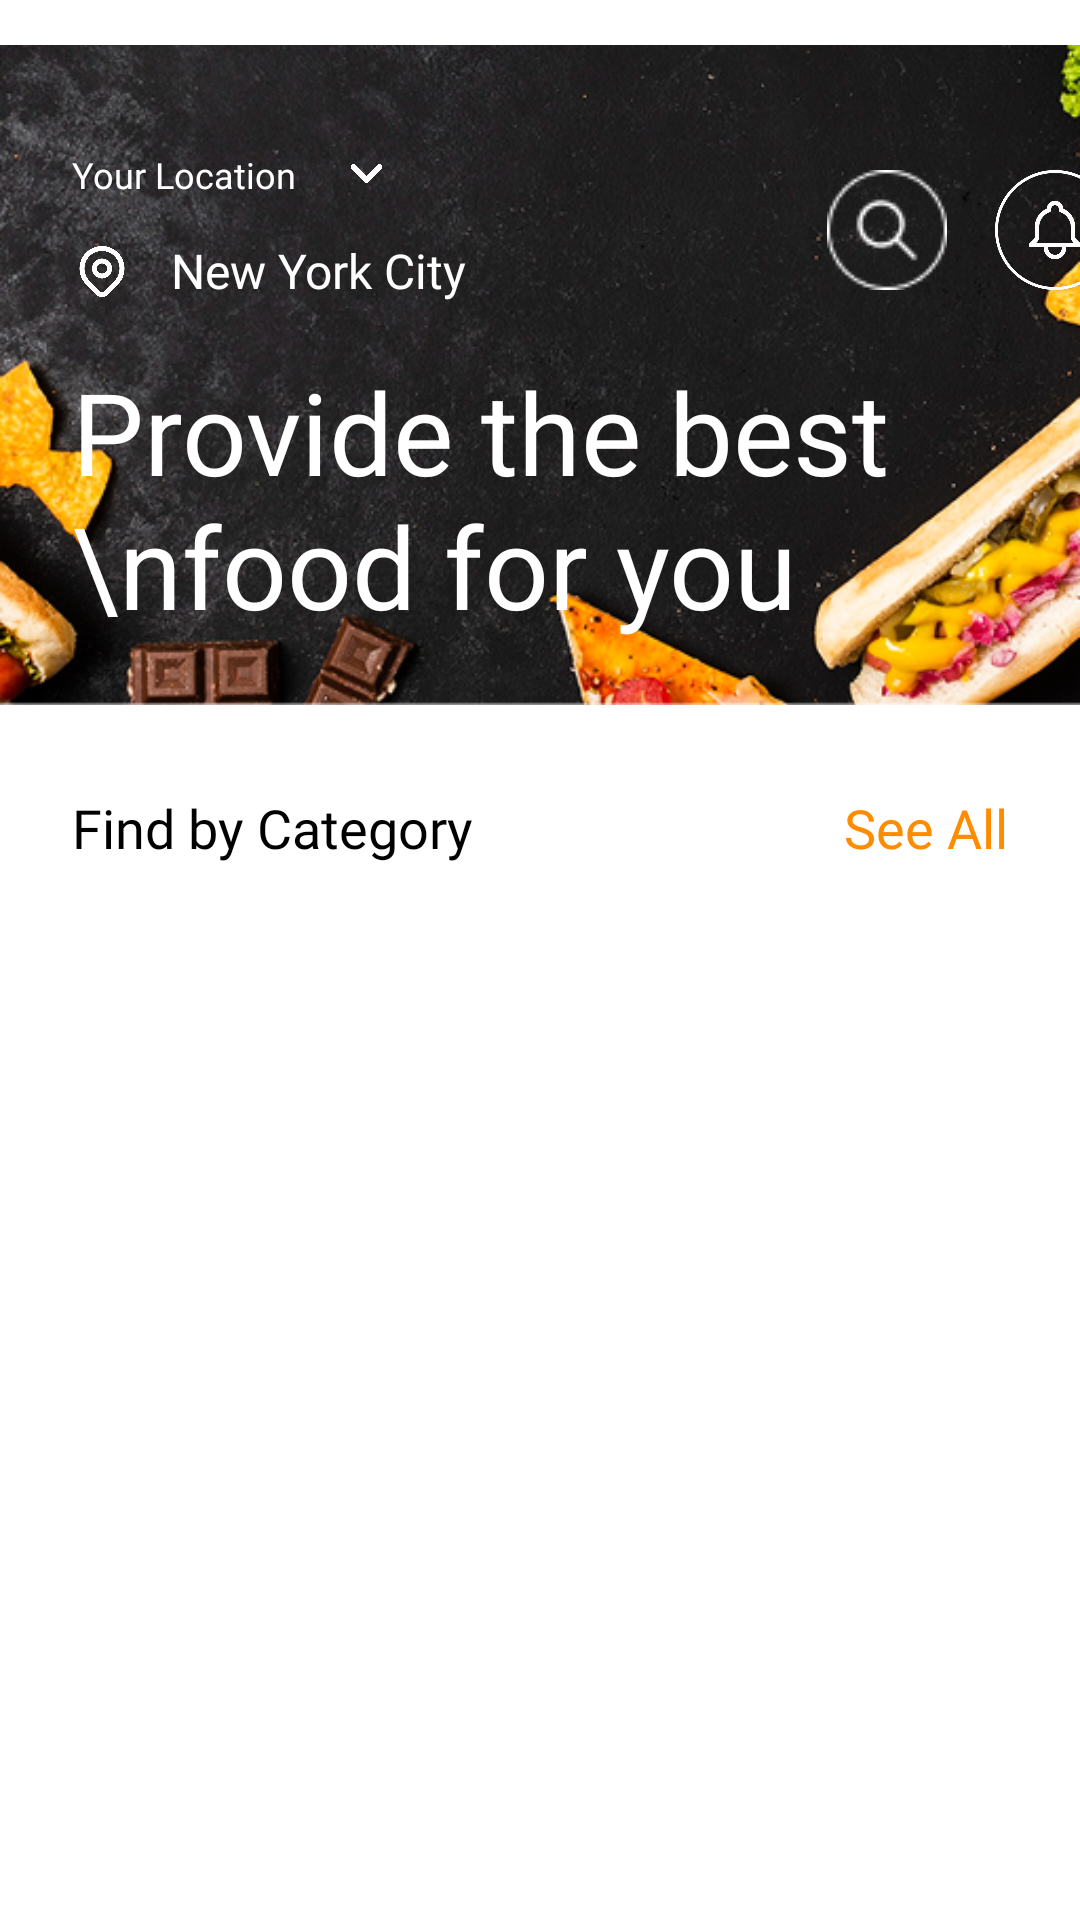

Layout XML and referenced resources for this Android screen:
<!-- AndroidManifest.xml: application theme Theme.AiFoodDelivery -->
<!-- res/layout/fragment_home.xml -->
<?xml version="1.0" encoding="utf-8"?>
<androidx.constraintlayout.widget.ConstraintLayout xmlns:android="http://schemas.android.com/apk/res/android"
    xmlns:app="http://schemas.android.com/apk/res-auto"
    xmlns:tools="http://schemas.android.com/tools"
    android:layout_width="match_parent"
    android:layout_height="match_parent"
    android:background="@color/white"
    tools:context=".Fragment.HomeFragment">

    <ImageView
        android:id="@+id/imageView8"
        android:layout_width="wrap_content"
        android:layout_height="250dp"
        android:src="@drawable/background_home"
        app:layout_constraintStart_toStartOf="parent"
        app:layout_constraintTop_toTopOf="parent" />

    <TextView
        android:id="@+id/location"
        android:layout_width="wrap_content"
        android:layout_height="wrap_content"
        android:layout_marginStart="24dp"
        android:layout_marginTop="50dp"
        android:fontFamily="@font/inter_regular"
        android:text="Your Location"
        android:textColor="@color/white"
        android:textSize="12sp"
        app:layout_constraintStart_toStartOf="parent"
        app:layout_constraintTop_toTopOf="parent" />

    <ImageView
        android:layout_width="15dp"
        android:layout_height="15dp"
        android:layout_marginStart="16dp"
        android:layout_marginTop="50dp"
        android:src="@drawable/icon"
        app:layout_constraintStart_toEndOf="@+id/location"
        app:layout_constraintTop_toTopOf="parent" />

    <ImageView
        android:id="@+id/imageView6"
        android:layout_width="20dp"
        android:layout_height="20dp"
        android:layout_marginStart="24dp"
        android:layout_marginTop="14dp"
        android:src="@drawable/icon_location"
        app:layout_constraintStart_toStartOf="parent"
        app:layout_constraintTop_toBottomOf="@+id/location" />

    <TextView
        android:id="@+id/newYorkTitleTv"
        android:layout_width="wrap_content"
        android:layout_height="wrap_content"
        android:layout_marginStart="13dp"
        android:layout_marginTop="13dp"
        android:fontFamily="@font/inter_semi_bold"
        android:text="New York City"
        android:textColor="@color/white"
        android:textSize="16sp"
        app:layout_constraintStart_toEndOf="@+id/imageView6"
        app:layout_constraintTop_toBottomOf="@+id/location" />

    <TextView
        android:id="@+id/TitleTv"
        android:layout_width="wrap_content"
        android:layout_height="wrap_content"
        android:layout_marginStart="24dp"
        android:layout_marginTop="18dp"
        android:fontFamily="@font/inter_semi_bold"
        android:text="Provide the best \nfood for you"
        android:textColor="@color/white"
        android:textSize="38sp"
        app:layout_constraintStart_toStartOf="parent"
        app:layout_constraintTop_toBottomOf="@+id/imageView6" />

    <ImageView
        android:id="@+id/iconSearchIV"
        android:layout_width="40dp"
        android:layout_height="40dp"
        android:layout_marginStart="120dp"
        android:layout_marginTop="-10dp"
        android:src="@drawable/icon_search1"
        app:layout_constraintStart_toEndOf="@+id/newYorkTitleTv"
        app:layout_constraintTop_toBottomOf="@+id/location" />

    <ImageView
        android:id="@+id/iconNotificationIV"
        android:layout_width="40dp"
        android:layout_height="40dp"
        android:layout_marginStart="16dp"
        android:layout_marginTop="-10dp"
        android:src="@drawable/icon_notification"
        app:layout_constraintStart_toEndOf="@+id/iconSearchIV"
        app:layout_constraintTop_toBottomOf="@+id/location" />

    <TextView
        android:id="@+id/categoryTv"
        android:layout_width="wrap_content"
        android:layout_height="wrap_content"
        android:layout_marginStart="24dp"
        android:layout_marginTop="50dp"
        android:fontFamily="@font/inter_semi_bold"
        android:text="Find by Category"
        android:textColor="@color/black"
        android:textSize="18sp"
        app:layout_constraintStart_toStartOf="parent"
        app:layout_constraintTop_toBottomOf="@+id/TitleTv" />

    <TextView
        android:id="@+id/seeAllTv"
        android:layout_width="wrap_content"
        android:layout_height="wrap_content"
        android:layout_marginTop="50dp"
        android:layout_marginEnd="24dp"
        android:fontFamily="@font/inter_semi_bold"
        android:text="See All"
        android:textColor="#FE8C00"
        android:textSize="18sp"
        app:layout_constraintEnd_toEndOf="parent"
        app:layout_constraintTop_toBottomOf="@+id/TitleTv" />

    <androidx.recyclerview.widget.RecyclerView
        android:id="@+id/recyclerView1"
        android:layout_width="match_parent"
        android:layout_height="0dp"
        android:layout_marginStart="24dp"
        android:layout_marginTop="16dp"
        android:clipChildren="false"
        android:clipToPadding="false"
        android:orientation="horizontal"
        app:layoutManager="androidx.recyclerview.widget.LinearLayoutManager"
        app:layout_constraintStart_toStartOf="parent"
        app:layout_constraintTop_toBottomOf="@+id/categoryTv"
        tools:listitem="@layout/item_category_home" />

    <androidx.recyclerview.widget.RecyclerView
        android:id="@+id/recyclerView2"
        android:layout_width="match_parent"
        android:layout_height="0dp"
        android:layout_marginStart="24dp"
        android:layout_marginTop="24dp"
        android:layout_marginEnd="24dp"
        android:clipChildren="false"
        android:clipToPadding="false"
        android:orientation="vertical"
        app:layoutManager="androidx.recyclerview.widget.GridLayoutManager"
        app:layout_constraintEnd_toEndOf="parent"
        app:layout_constraintHorizontal_bias="0.0"
        app:layout_constraintStart_toStartOf="parent"
        app:layout_constraintTop_toBottomOf="@+id/recyclerView1"
        app:spanCount="2"
        tools:listitem="@layout/item_category_card" />


</androidx.constraintlayout.widget.ConstraintLayout>
<!-- res/layout/item_category_home.xml (included above) -->
<?xml version="1.0" encoding="utf-8"?>
<androidx.constraintlayout.widget.ConstraintLayout
    xmlns:android="http://schemas.android.com/apk/res/android"
    xmlns:app="http://schemas.android.com/apk/res-auto"
    xmlns:tools="http://schemas.android.com/tools"
    android:layout_width="80dp"
    android:layout_height="90dp"
    android:layout_marginHorizontal="8dp"
    android:background="@drawable/rectangle_category">

    <ImageView
        android:id="@+id/imageView"
        android:layout_width="40dp"
        android:layout_height="40dp"
        android:layout_marginTop="12dp"
        android:src="@drawable/burger"
        app:layout_constraintEnd_toEndOf="parent"
        app:layout_constraintStart_toStartOf="parent"
        app:layout_constraintTop_toTopOf="parent" />

    <TextView
        android:id="@+id/titleTv"
        android:layout_width="wrap_content"
        android:layout_height="wrap_content"
        android:layout_marginTop="8dp"
        android:gravity="center_horizontal"
        android:text="Burger"
        android:textColor="@color/white"
        android:textSize="18sp"
        app:layout_constraintEnd_toEndOf="parent"
        app:layout_constraintStart_toStartOf="parent"
        app:layout_constraintTop_toBottomOf="@+id/imageView" />

</androidx.constraintlayout.widget.ConstraintLayout>
<!-- res/layout/item_category_card.xml (included above) -->
<?xml version="1.0" encoding="utf-8"?>
<androidx.constraintlayout.widget.ConstraintLayout
    xmlns:android="http://schemas.android.com/apk/res/android"
    xmlns:app="http://schemas.android.com/apk/res-auto"
    xmlns:tools="http://schemas.android.com/tools"
    android:layout_width="170dp"
    android:layout_height="250dp"
    android:layout_marginHorizontal="8dp"
    android:layout_marginVertical="8dp"
    android:background="@drawable/rectangle_card">

    <ImageView
        android:id="@+id/imageView"
        android:layout_width="150dp"
        android:layout_height="120dp"
        android:layout_marginTop="8dp"
        android:src="@drawable/image"
        app:layout_constraintEnd_toEndOf="parent"
        app:layout_constraintStart_toStartOf="parent"
        app:layout_constraintTop_toTopOf="parent" />

    <TextView
        android:id="@+id/titleBurgerTv"
        android:layout_width="wrap_content"
        android:layout_height="wrap_content"
        android:layout_marginTop="8dp"
        android:gravity="center_horizontal"
        android:text="Ordinary Burgers"
        android:textColor="@color/black"
        android:textSize="18sp"
        app:layout_constraintEnd_toEndOf="parent"
        app:layout_constraintStart_toStartOf="parent"
        app:layout_constraintTop_toBottomOf="@+id/imageView" />

    <ImageView
        android:id="@+id/imageView2"
        android:layout_width="15dp"
        android:layout_height="15dp"
        android:layout_marginStart="16dp"
        android:layout_marginTop="16dp"
        android:src="@drawable/star"
        app:layout_constraintStart_toStartOf="parent"
        app:layout_constraintTop_toBottomOf="@+id/titleBurgerTv" />

    <TextView
        android:id="@+id/rateTv"
        android:layout_width="wrap_content"
        android:layout_height="wrap_content"
        android:layout_marginStart="8dp"
        android:layout_marginTop="12dp"
        android:textColor="@color/black"
        android:text="4.9"
        app:layout_constraintStart_toEndOf="@+id/imageView2"
        app:layout_constraintTop_toBottomOf="@+id/titleBurgerTv" />

    <ImageView
        android:id="@+id/imageView3"
        android:layout_width="15dp"
        android:layout_height="15dp"
        android:layout_marginStart="32dp"
        android:layout_marginTop="16dp"
        android:src="@drawable/locat"
        app:layout_constraintStart_toEndOf="@+id/rateTv"
        app:layout_constraintTop_toBottomOf="@+id/titleBurgerTv" />

    <TextView
        android:id="@+id/locTv"
        android:layout_width="wrap_content"
        android:layout_height="wrap_content"
        android:layout_marginStart="8dp"
        android:layout_marginTop="12dp"
        android:textColor="@color/black"
        android:text="190m"
        app:layout_constraintStart_toEndOf="@+id/imageView3"
        app:layout_constraintTop_toBottomOf="@+id/titleBurgerTv" />

    <TextView
        android:id="@+id/priceTv"
        android:layout_width="wrap_content"
        android:layout_height="wrap_content"
        android:layout_marginStart="16dp"
        android:layout_marginTop="16dp"
        android:fontFamily="@font/inter_semi_bold"
        android:textColor="#FE8C00"
        android:textSize="18sp"
        android:text="$ 17,230"
        app:layout_constraintStart_toStartOf="parent"
        app:layout_constraintTop_toBottomOf="@+id/imageView2" />

</androidx.constraintlayout.widget.ConstraintLayout>
<!-- resources referenced by this layout -->
<resources>
  <!-- drawable background_home: png bitmap (drawable, 285824 bytes) -->
  <!-- drawable icon: png bitmap (drawable, 4227 bytes) -->
  <!-- drawable icon_location: png bitmap (drawable, 11099 bytes) -->
  <!-- drawable icon_notification: png bitmap (drawable, 12688 bytes) -->
  <!-- drawable icon_search1: png bitmap (drawable, 909 bytes) -->
  <!-- drawable locat: png bitmap (drawable, 16884 bytes) -->
  <!-- drawable rectangle_category (drawable) -->
  <?xml version="1.0" encoding="utf-8"?>
  <shape xmlns:android="http://schemas.android.com/apk/res/android">
      <solid android:color="#FE8C00" />
      <corners android:radius="15dp" />
  
  </shape>
  <!-- drawable star: png bitmap (drawable, 9149 bytes) -->
  <style name="Theme.AiFoodDelivery" parent="Base.Theme.AiFoodDelivery" />
  <style name="Base.Theme.AiFoodDelivery" parent="Theme.Material3.DayNight.NoActionBar">
          
          
      </style>
  <!-- not gathered from this repository: default colours our renderer supplied (Android Studio template values) -->
  <color name="black">#FF000000</color>
  <color name="white">#FFFFFFFF</color>
</resources>
